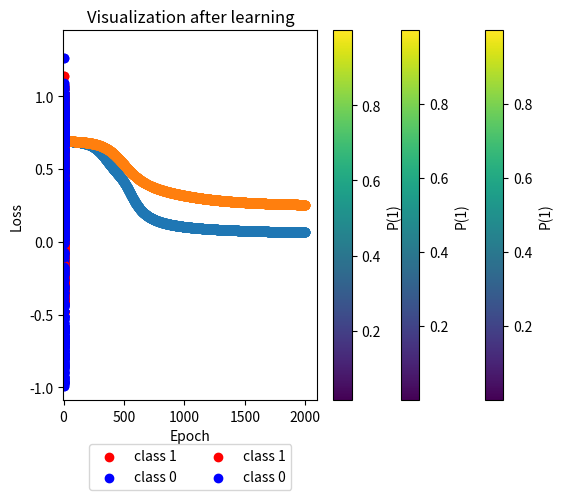

Here is the Python script that generated this plot:
import math
import copy
import numpy as np
import matplotlib
import matplotlib.pyplot as plt
from scipy.special import expit as sigmoid

### code to generate datasets and visualize those

np.random.seed(0)

def generate_dataset(N_points):
    # 1 class
    radiuses = np.random.uniform(0, 0.5, size=N_points//2)
    angles = np.random.uniform(0, 2*math.pi, size=N_points//2)

    x_1 = np.multiply(radiuses, np.cos(angles)).reshape(N_points//2, 1)
    x_2 = np.multiply(radiuses, np.sin(angles)).reshape(N_points//2, 1)
    X_class_1 = np.concatenate((x_1, x_2), axis=1)
    Y_class_1 = np.full((N_points//2,), 1)

    # 0 class
    radiuses = np.random.uniform(0.6, 1, size=N_points//2)
    angles = np.random.uniform(0, 2*math.pi, size=N_points//2)

    x_1 = np.multiply(radiuses, np.cos(angles)).reshape(N_points//2, 1)
    x_2 = np.multiply(radiuses, np.sin(angles)).reshape(N_points//2, 1)
    X_class_0 = np.concatenate((x_1, x_2), axis=1)
    Y_class_0 = np.full((N_points//2,), 0)

    X = np.concatenate((X_class_1, X_class_0), axis=0)
    Y = np.concatenate((Y_class_1, Y_class_0), axis=0)
    return X, Y

N_points = 1000
X, Y = generate_dataset(N_points)

plt.scatter(X[:N_points//2, 0], X[:N_points//2, 1], color='red', label='class 1')
plt.scatter(X[N_points//2:, 0], X[N_points//2:, 1], color='blue', label='class 0')
plt.legend(loc=9, bbox_to_anchor=(0.5, -0.1), ncol=2)
plt.show()

weights = {
    'W1': np.random.randn(3, 2),
    'b1': np.zeros(3),
    'W2': np.random.randn(3),
    'b2': 0,
}
def sigmoid(num):
  return 1/(1+(np.exp(-num)))

def forward_propagation(X, weights):
  one_matrix = np.ones((X.shape[0], 1))
  # Create a column vector of ones
  # Implement the vectorized equations
  new_b1 = np.array([[elem] for elem in weights['b1']])
  Z1 = np.dot(X, weights['W1'].T) + np.dot(one_matrix, new_b1.T)
  H = sigmoid(Z1)
  #...........................# calculate output for the hidden layer
  #...........................
  #...........................# calculate output for the output layer
  new_W2 = np.array([[elem] for elem in weights['W2']])
  Z2 = np.dot(H, new_W2) + np.dot(one_matrix, weights['b2'])
  Y = sigmoid(Z2)
  return Y, Z2, H, Z1

# print(forward_propagation(X, weights))

def crossentropyloss(N, Y_T,Y):
  return (1/N) * np.sum(-Y_T * np.log(Y) - (1 - Y_T) * np.log(1 - Y))

def back_propagation(X, Y_T, weights):
    N_points = X.shape[0]

    # forward propagation
    Y, Z2, H, Z1 = forward_propagation(X, weights)
    Y_T = Y_T.reshape(-1,1)
    L = crossentropyloss(N_points, Y_T, Y)

    # back propagation
    dLdY = (1/N_points)*(Y-Y_T)/(Y*(1-Y))
    dLdZ2 = dLdY * (sigmoid(Z2) * (1-sigmoid(Z2)))
    dLdW2 = np.dot(H.T, dLdZ2).reshape(3,)
    # print(weights['W2'].shape)
    # print(dLdW2.shape)

    # Calculating dLdb2
    ones_array = np.ones(X.shape[0])
    new = [[elem] for elem in ones_array]
    dLdb2 = np.dot(dLdZ2.T, new)[0][0]

    # Calculating dLdW1
    new_W2 = np.array([[elem] for elem in weights['W2']])
    # print(new_W2.T)
    dLdH = dLdZ2*new_W2.T
    dLdZ1 = dLdH * (sigmoid(Z1) * (1-sigmoid(Z1)))
    dLdW1 = np.dot(dLdZ1.T, X)
    # print(dLdW1)
    # print(weights['W1'])

    # Calculating dLdb1
    dLdb1 = np.dot(dLdZ1.T, new).reshape(3,)


    gradients = {
        'W1': dLdW1,
        'b1': dLdb1,
        'W2': dLdW2,
        'b2': dLdb2,
    }
    return gradients, L

epochs = 2000
epsilon = 1
initial_weights = copy.deepcopy(weights)

losses = []
for epoch in range(epochs):
  gradients, L = back_propagation(X, Y, weights)

  for weight_name in weights:
    #..................... # fill here following the update rule for gradient descent
    weights[weight_name] = weights[weight_name] - epsilon * gradients[weight_name]

  losses.append(L)


plt.scatter(range(epochs), losses)
plt.title('Training Loss')
plt.xlabel('Epoch')
plt.ylabel('Loss')
plt.show()

def visualization(weights, X_data, title, superposed_training=False):
    N_test_points = 1000
    xs = np.linspace(1.1*np.min(X_data), 1.1*np.max(X_data), N_test_points)
    datapoints = np.transpose([np.tile(xs, len(xs)), np.repeat(xs, len(xs))])
    Y_initial = forward_propagation(datapoints, weights)[0].reshape(N_test_points, N_test_points)
    X1, X2 = np.meshgrid(xs, xs)
    plt.pcolormesh(X1, X2, Y_initial)
    plt.colorbar(label='P(1)')
    if superposed_training:
        plt.scatter(X_data[:N_points//2, 0], X_data[:N_points//2, 1], color='red')
        plt.scatter(X_data[N_points//2:, 0], X_data[N_points//2:, 1], color='blue')
    plt.title(title)
    plt.show()

visualization(weights, X, 'Visualization after learning')

visualization(weights, X, 'Visualization after learning', superposed_training=True)

def generate_xor_like_dataset(N_points):
    # 1 class
    X_class_1 = np.concatenate(
        (np.concatenate(
            (np.random.normal(0.25, 0.15, size=N_points//4).reshape(N_points//4,1),
             np.random.normal(0.75, 0.15, size=N_points//4).reshape(N_points//4,1)),
            axis=1),
        np.concatenate(
            (np.random.normal(0.75, 0.15, size=N_points//4).reshape(N_points//4,1),
             np.random.normal(0.25, 0.15, size=N_points//4).reshape(N_points//4,1)),
            axis=1))
    )
    Y_class_1 = np.full((N_points//2,), 1)

    # 0 class
    X_class_0 = np.concatenate(
        (np.concatenate(
            (np.random.normal(0.25, 0.15, size=N_points//4).reshape(N_points//4,1),
             np.random.normal(0.25, 0.15, size=N_points//4).reshape(N_points//4,1)),
            axis=1),
        np.concatenate(
            (np.random.normal(0.75, 0.15, size=N_points//4).reshape(N_points//4,1),
             np.random.normal(0.75, 0.15, size=N_points//4).reshape(N_points//4,1)),
            axis=1))
    )
    Y_class_0 = np.full((N_points//2,), 0)

    X = np.concatenate((X_class_1, X_class_0), axis=0)
    Y = np.concatenate((Y_class_1, Y_class_0), axis=0)
    return X, Y

xor_X, xor_Y = generate_xor_like_dataset(N_points)

plt.scatter(xor_X[:N_points//2, 0], xor_X[:N_points//2, 1], color='red', label='class 1')
plt.scatter(xor_X[N_points//2:, 0], xor_X[N_points//2:, 1], color='blue', label='class 0')
plt.legend(loc=9, bbox_to_anchor=(0.5, -0.1), ncol=2)
plt.show()

xor_weights = {
    'W1': np.random.randn(3, 2),
    'b1': np.zeros(3),
    'W2': np.random.randn(3),
    'b2': 0,
}
xor_initial_weights = copy.deepcopy(xor_weights)
xor_losses = []
for epoch in range(epochs):
    gradients, L = back_propagation(xor_X, xor_Y, xor_weights)
    for weight_name in xor_weights:
        xor_weights[weight_name] -= epsilon * gradients[weight_name]

    xor_losses.append(L)

plt.scatter(range(epochs), xor_losses)
plt.title('Training Loss')
plt.xlabel('Epoch')
plt.ylabel('Loss')
plt.show()

visualization(xor_weights, xor_X, 'Visualization after learning', superposed_training=True)